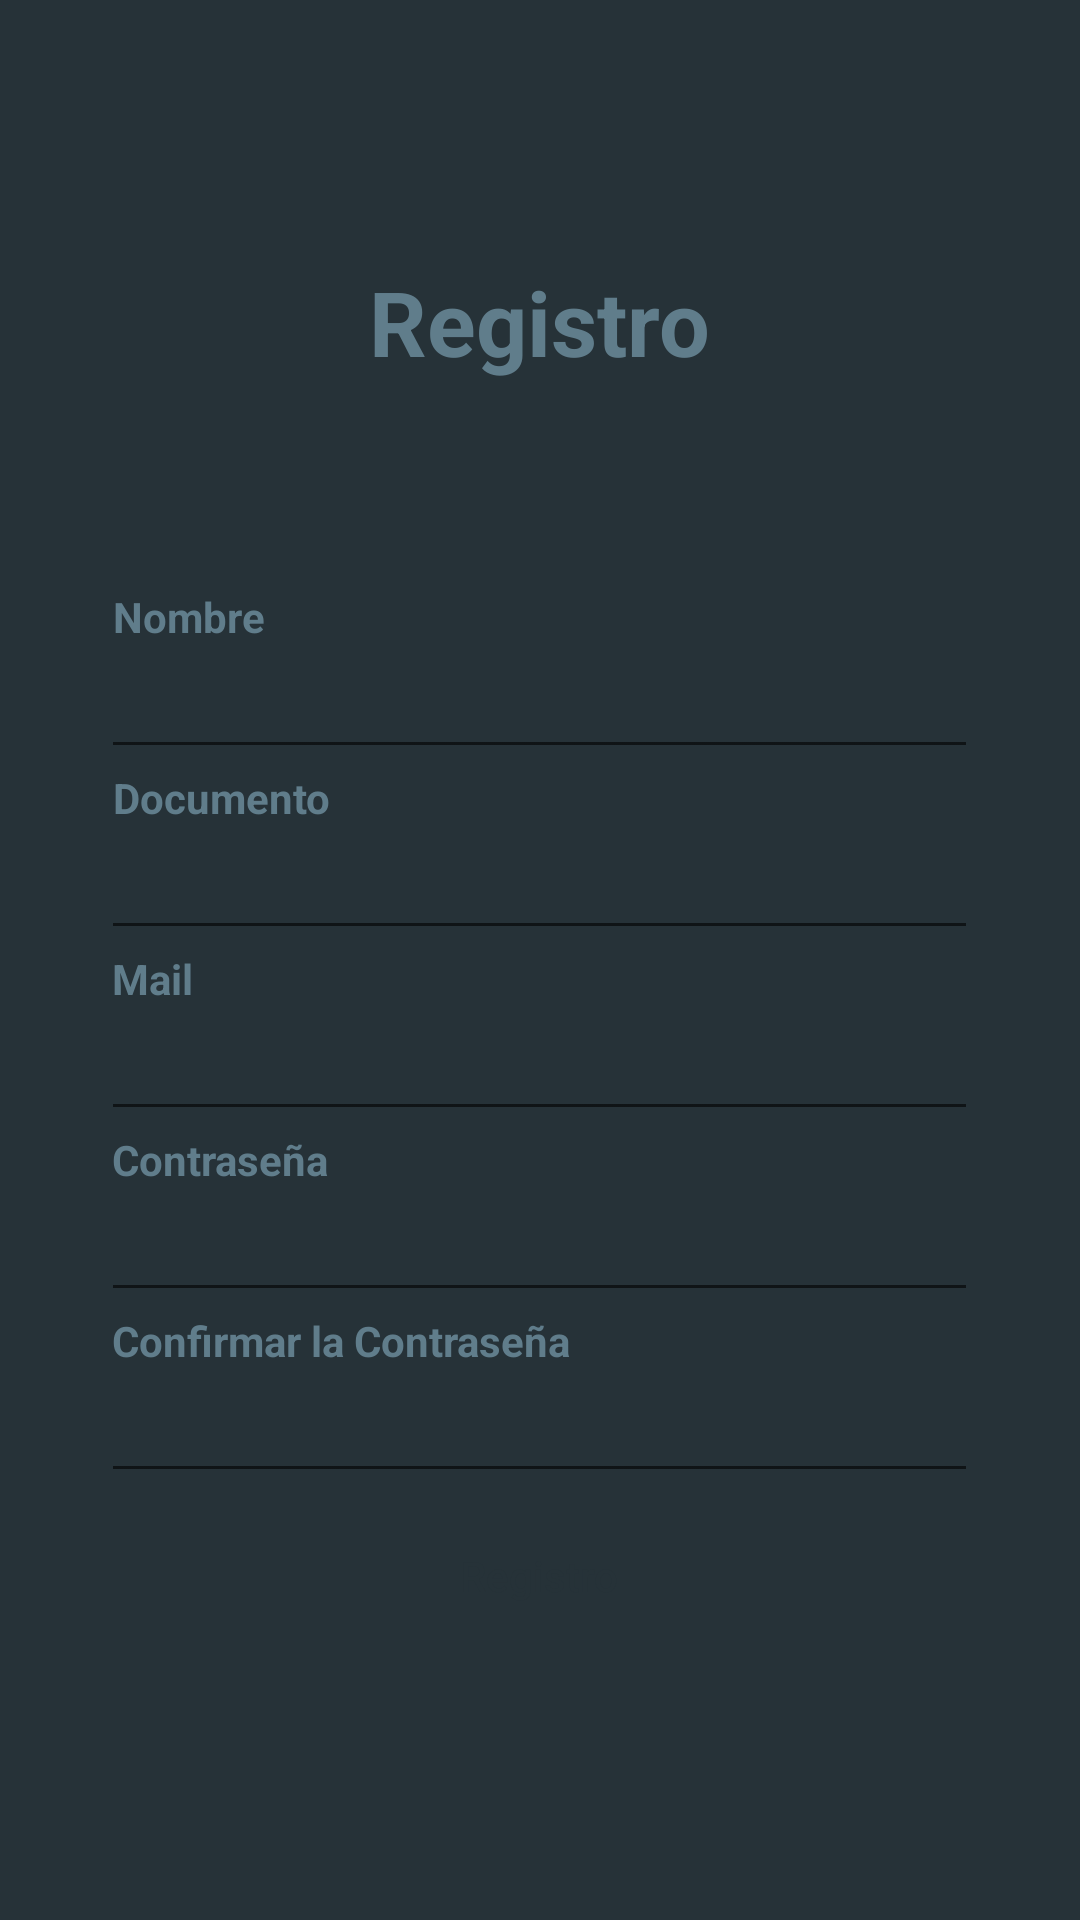

Produce the Android XML layout that renders to this screen, including the resource entries it uses.
<!-- AndroidManifest.xml: application theme Theme.CorresponsalBancaria -->
<!-- res/layout/activity_registro_corresponsal.xml -->
<?xml version="1.0" encoding="utf-8"?>
<LinearLayout xmlns:android="http://schemas.android.com/apk/res/android"
xmlns:app="http://schemas.android.com/apk/res-auto"
xmlns:tools="http://schemas.android.com/tools"
android:layout_width="match_parent"
android:layout_height="match_parent"
android:background="@color/blue_grey_900"
android:orientation="vertical">
    <RelativeLayout
        android:layout_width="match_parent"
        android:layout_height="match_parent">

        <ScrollView
            android:layout_width="match_parent"
            android:layout_height="match_parent"/>

        <LinearLayout
            android:layout_width="wrap_content"
            android:layout_height="wrap_content"
            android:layout_centerInParent="true"
            android:layout_gravity="center_horizontal|center_vertical"
            android:orientation="vertical"
            android:padding="15dp"
            android:requiresFadingEdge="horizontal|vertical">

            <TextView
                android:layout_width="285dp"
                android:layout_height="109dp"
                android:text="Registro"
                android:textAlignment="center"
                android:textAppearance="@style/Base.TextAppearance.AppCompat.Small"
                android:textColor="@color/blue_grey_500"
                android:textSize="30sp"
                android:textStyle="bold" />

            <TextView
                android:layout_width="wrap_content"
                android:layout_height="wrap_content"
                android:text="Nombre"
                android:textAlignment="center"
                android:textAppearance="@style/Base.TextAppearance.AppCompat.Small"
                android:textColor="@color/blue_grey_500"
                android:textStyle="bold" />

            <com.google.android.material.textfield.TextInputEditText
                android:id="@+id/coName"
                android:layout_width="match_parent"
                android:layout_height="wrap_content"
                android:layout_marginLeft="-4dp"
                android:layout_marginRight="-4dp"
                android:inputType="text|textCapWords"
                android:maxLength="50"
                android:maxLines="1"
                android:singleLine="true"
                android:textAllCaps="true"
                android:textColor="@color/blue_grey_300" />

            <TextView
                android:layout_width="wrap_content"
                android:layout_height="wrap_content"
                android:text="Documento"
                android:textAlignment="center"
                android:textAppearance="@style/Base.TextAppearance.AppCompat.Small"
                android:textColor="@color/blue_grey_500"
                android:textStyle="bold" />

            <com.google.android.material.textfield.TextInputEditText
                android:id="@+id/coDocuments"
                android:layout_width="match_parent"
                android:layout_height="wrap_content"
                android:layout_marginLeft="-4dp"
                android:layout_marginRight="-4dp"
                android:inputType="number"
                android:maxLength="50"
                android:maxLines="1"
                android:singleLine="true"
                android:textColor="@color/blue_grey_300" />


            <TextView
                android:layout_width="wrap_content"
                android:layout_height="wrap_content"
                android:text="Mail"
                android:textAlignment="center"
                android:textAppearance="@style/Base.TextAppearance.AppCompat.Small"
                android:textColor="@color/blue_grey_500"
                android:textStyle="bold" />

            <com.google.android.material.textfield.TextInputEditText
                android:id="@+id/coMail"
                android:layout_width="match_parent"
                android:layout_height="wrap_content"
                android:layout_marginLeft="-4dp"
                android:layout_marginRight="-4dp"
                android:inputType="textEmailAddress"
                android:maxLength="50"
                android:maxLines="1"
                android:singleLine="true"
                android:textColor="@color/blue_grey_300" />

            <TextView
                android:layout_width="wrap_content"
                android:layout_height="wrap_content"
                android:text="Contraseña"
                android:textAlignment="center"
                android:textAppearance="@style/Base.TextAppearance.AppCompat.Small"
                android:textColor="@color/blue_grey_500"
                android:textStyle="bold" />

            <com.google.android.material.textfield.TextInputEditText
                android:id="@+id/coPassword"
                android:layout_width="match_parent"
                android:layout_height="wrap_content"
                android:layout_marginLeft="-4dp"
                android:layout_marginRight="-4dp"
                android:inputType="textPassword"
                android:maxLength="50"
                android:maxLines="1"
                android:singleLine="true"
                android:textColor="@color/blue_grey_300" />

            <TextView
                android:layout_width="wrap_content"
                android:layout_height="wrap_content"
                android:text="Confirmar la Contraseña"
                android:textAlignment="center"
                android:textAppearance="@style/Base.TextAppearance.AppCompat.Small"
                android:textColor="@color/blue_grey_500"
                android:textStyle="bold" />

            <com.google.android.material.textfield.TextInputEditText
                android:id="@+id/coConfirPassword"
                android:layout_width="match_parent"
                android:layout_height="wrap_content"
                android:layout_marginLeft="-4dp"
                android:layout_marginRight="-4dp"
                android:inputType="textPassword"
                android:maxLength="50"
                android:maxLines="1"
                android:singleLine="true"
                android:textColor="@color/blue_grey_300" />

            <Button
                android:id="@+id/registerCustomer"
                android:layout_width="match_parent"
                android:layout_height="55dp"
                android:layout_marginLeft="-4dp"
                android:layout_marginRight="-4dp"
                android:background="@drawable/btn_rounded_green_300"
                android:onClick="registroCorresponsal"
                android:text="Registro"
                android:textAllCaps="false"
                android:textColor="@color/blue_grey_900" />

        </LinearLayout>

    </RelativeLayout>

</LinearLayout>
<!-- resources referenced by this layout -->
<resources>
  <color name="blue_grey_300">#90A4AE</color>
  <color name="blue_grey_500">#607D8B</color>
  <color name="blue_grey_900">#263238</color>
  <style name="Theme.CorresponsalBancaria" parent="Theme.MaterialComponents.DayNight.DarkActionBar">
          
          <item name="colorPrimary">@color/purple_500</item>
          <item name="colorPrimaryVariant">@color/purple_700</item>
          <item name="colorOnPrimary">@color/white</item>
          
          <item name="colorSecondary">@color/teal_200</item>
          <item name="colorSecondaryVariant">@color/teal_700</item>
          <item name="colorOnSecondary">@color/black</item>
          
          <item name="android:statusBarColor" tools:targetApi="l">?attr/colorPrimaryVariant</item>
          
      </style>
  <color name="purple_500">#66BB6A</color>
  <color name="purple_700">#FF3700B3</color>
  <color name="white">#FFFFFFFF</color>
  <color name="teal_200">#FF03DAC5</color>
  <color name="teal_700">#FF018786</color>
  <color name="black">#FF000000</color>
</resources>
